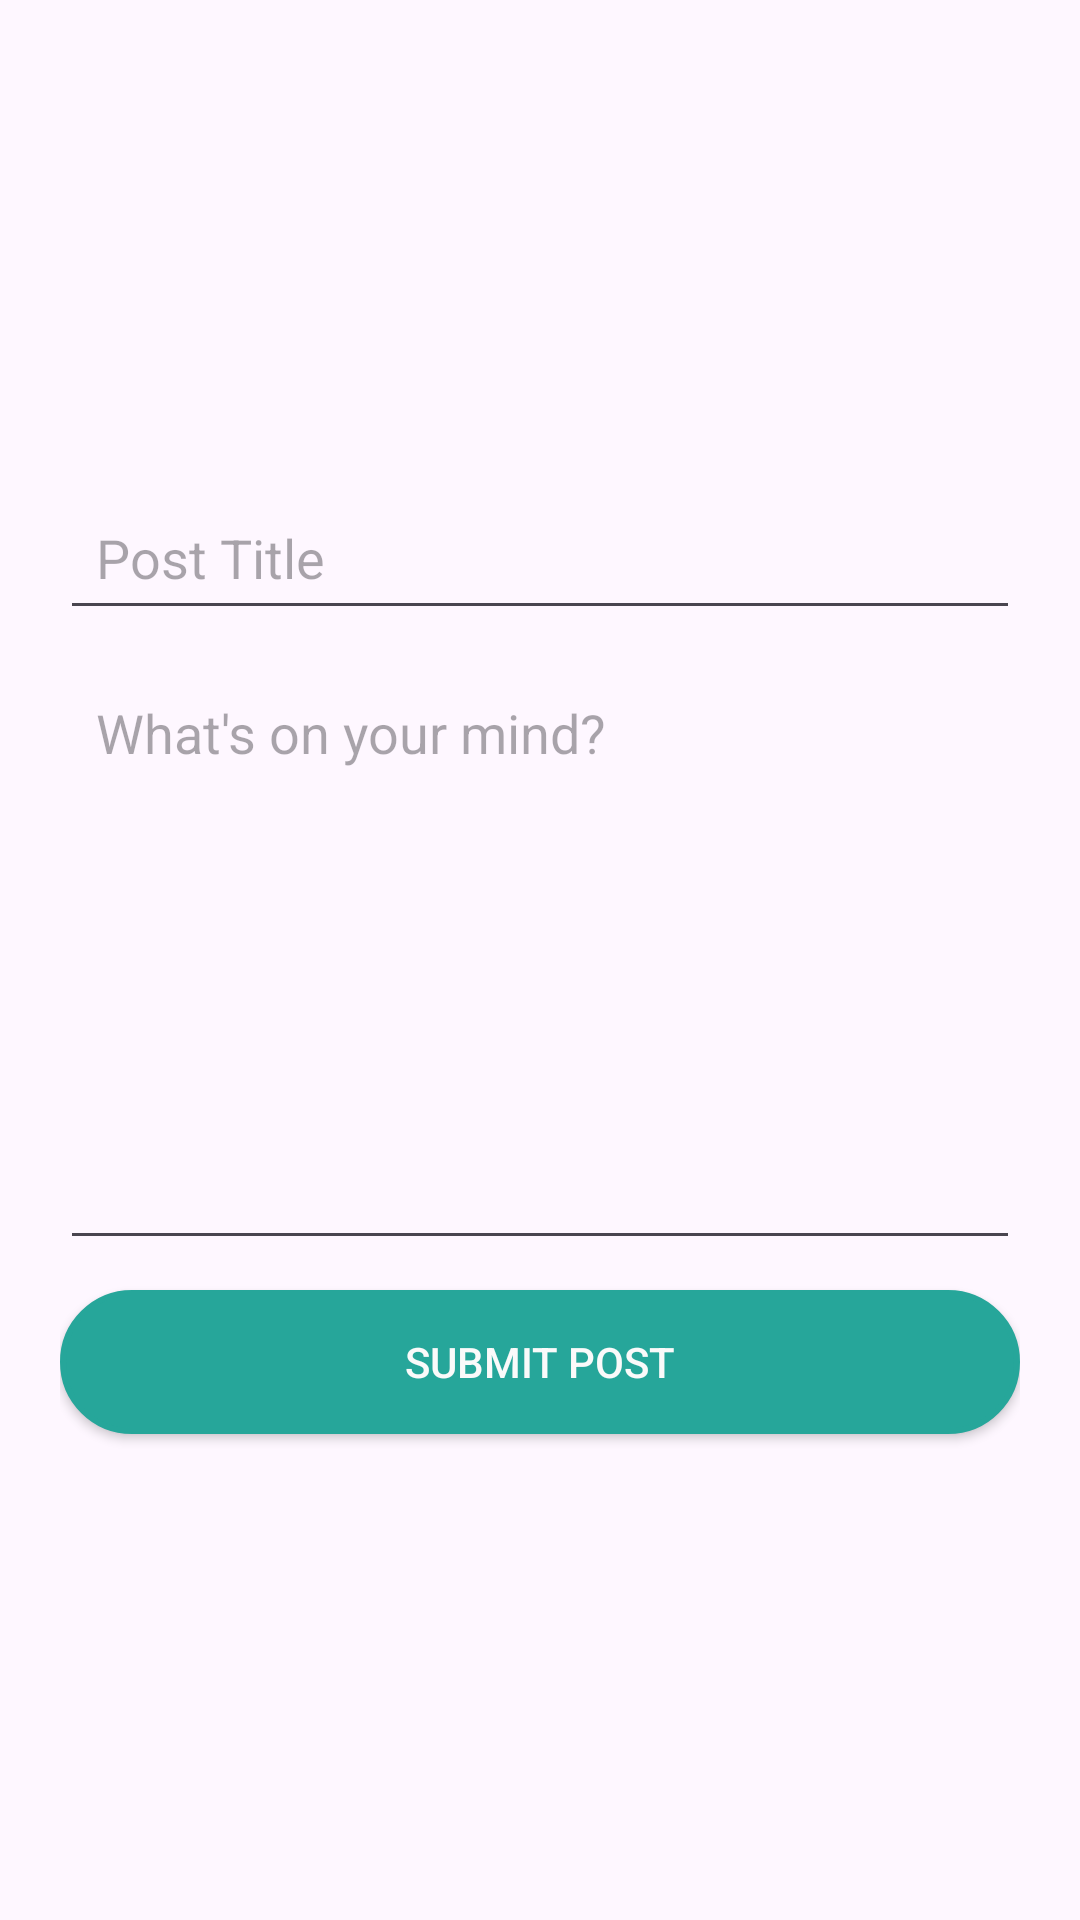

The Android layout XML behind this screen, and the referenced resources:
<!-- AndroidManifest.xml: application theme Theme.HealthAlert2 -->
<!-- res/layout/activity_create_post.xml -->
<?xml version="1.0" encoding="utf-8"?>
<LinearLayout
    xmlns:android="http://schemas.android.com/apk/res/android"
    xmlns:app="http://schemas.android.com/apk/res-auto"
    android:layout_width="match_parent"
    android:layout_height="match_parent"
    android:orientation="vertical"
    android:padding="20dp"
    android:gravity="center_vertical">

    
    <EditText
        android:id="@+id/etTitle"
        android:layout_width="match_parent"
        android:layout_height="wrap_content"
        android:hint="Post Title"
        android:textSize="18sp"
        android:padding="12dp"/>

    
    <EditText
        android:id="@+id/etContent"
        android:layout_width="match_parent"
        android:layout_height="200dp"
        android:layout_marginTop="10dp"
        android:gravity="top"
        android:hint="What's on your mind?"
        android:padding="12dp"
        android:inputType="textMultiLine"/>

    
    <Button
        android:id="@+id/btnSubmitPost"
        android:layout_width="match_parent"
        android:layout_height="wrap_content"
        android:layout_marginTop="10dp"
        android:background="@drawable/login_button_selector"
        app:backgroundTint="@null"
        android:text="Submit Post"
        android:textColor="#FAFAFA"/>

</LinearLayout>
<!-- resources referenced by this layout -->
<resources>
  <!-- drawable login_button_selector (drawable) -->
  <?xml version="1.0" encoding="utf-8"?>
  <selector xmlns:android="http://schemas.android.com/apk/res/android">
  
      
      <item android:state_pressed="true">
          <shape android:shape="rectangle">
              <solid android:color="#1E4E87"/>       
              <stroke android:width="2dp"
                  android:color="#26A69A"/>      
              <corners android:radius="26dp"/>       
          </shape>
      </item>
  
      
      <item>
          <shape android:shape="rectangle">
              <solid android:color="#26A69A"/>       
              <stroke android:width="2dp"
                  android:color="#26A69A"/> 
              <corners android:radius="26dp"/>
          </shape>
      </item>
  
  
  </selector>
  <style name="Theme.HealthAlert2" parent="Base.Theme.HealthAlert2" />
  <style name="Base.Theme.HealthAlert2" parent="Theme.Material3.DayNight.NoActionBar">
          
          
      </style>
</resources>
